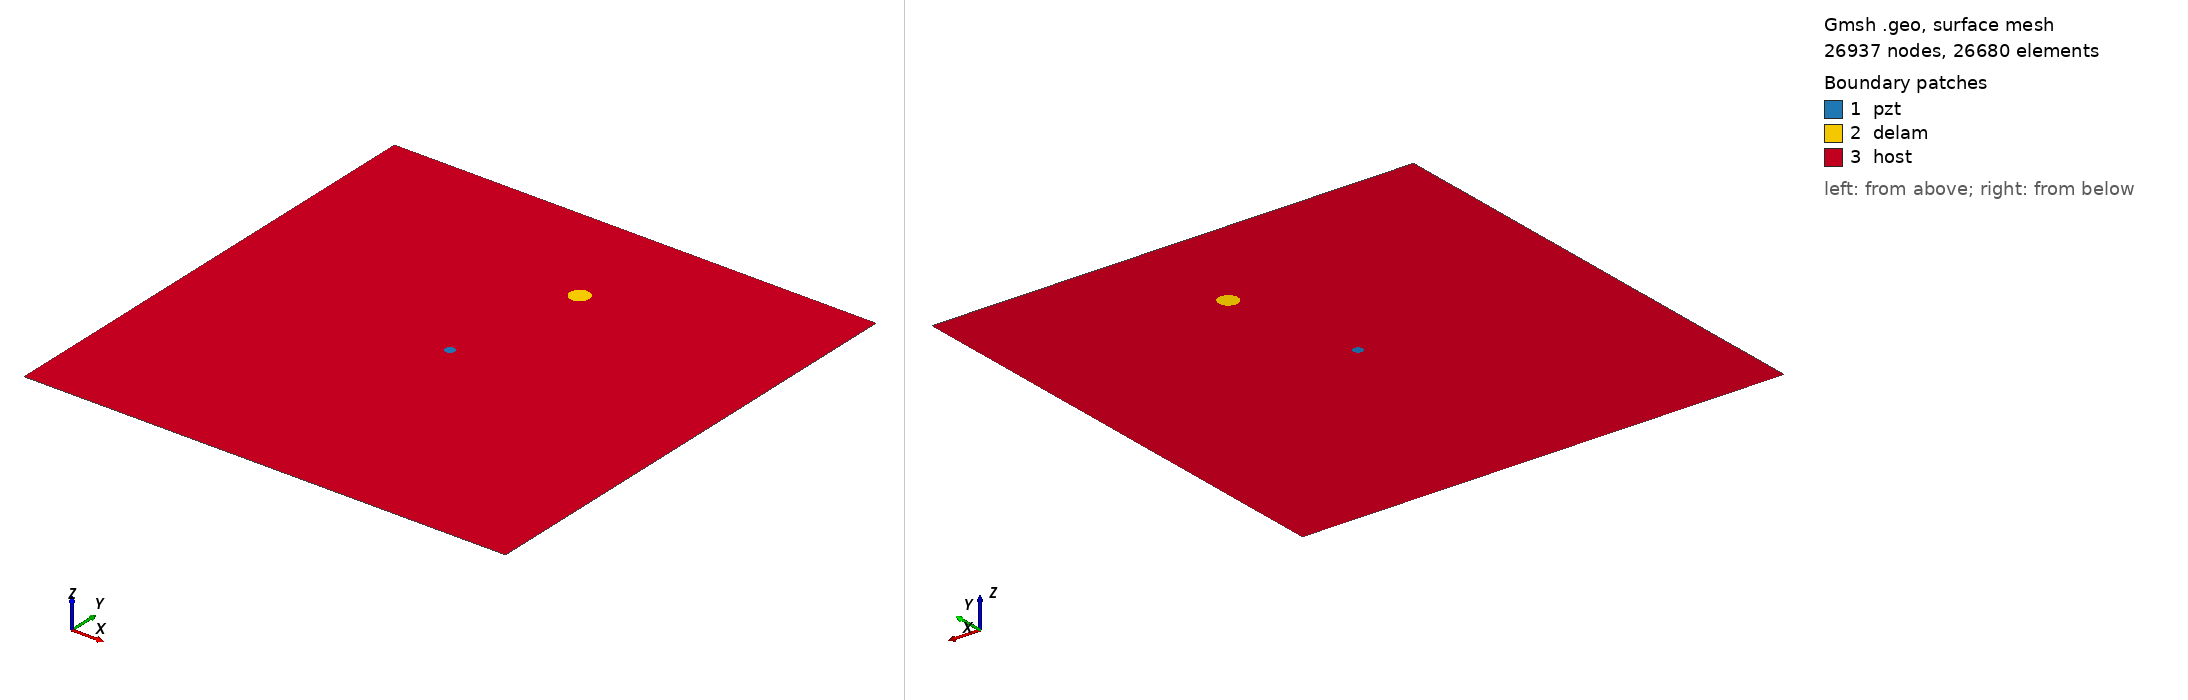

Gmsh geometry script, surface-meshed: 26937 nodes, 26680 surface elements. Boundary patches (legend numbers): 1 pzt, 2 delam, 3 host. Left view from above one corner, right view from below the opposite corner. Legend entries are the model's physical surfaces. The drawing asked Gmsh for element sizes between 1% and 20% of the model's largest extent; the script's own settings can give other sizes.

=== delam1_position_no_76_a_10mm_b_10mm_angle_0.geo (drawn) ===
SetFactory("OpenCASCADE");
L=0.500000; 
W=0.500000; 
a=0.010000; 
b=0.010000; 
x=0.277778; 
y=0.388889; 
alpha=0.000000 *Pi; 
r=0.005000; 
xpzt=0.250000; 
ypzt=0.250000; 
//+
Point(1) = {0, 0, 0, 1.0};
//+
Point(2) = {L, 0, 0, 1.0};
//+
Point(3) = {L, W, 0, 1.0};
//+
Point(4) = {0, W, 0, 1.0};
//+
Line(1) = {1, 2};
//+
Line(2) = {2, 3};
//+
Line(3) = {3, 4};
//+
Line(4) = {4, 1};
//+
Circle(5) = {xpzt, ypzt, -0, r, 0, 2*Pi};
//+
Ellipse(6) = {x, y, -0, a, b, 0, 2*Pi};
//+
Rotate {{0, 0, 1}, {x, y, 0}, alpha} {
  Curve{6}; 
}
//+
Curve Loop(1) = {4, 1, 2, 3};
//+
Curve Loop(2) = {6};
//+
Curve Loop(3) = {5};
//+
Curve Loop(4) = {6};
//+
Curve Loop(5) = {5};
//+
Plane Surface(1) = {5};
//+
Plane Surface(2) = {4};
//+
Plane Surface(3) = {1, 2, 3};
//+
Point(9) = {xpzt, ypzt, 0, 1.0};
//+
Point{9} In Surface {1};// mesh node at centre of pzt
//+
Physical Surface("pzt") = {1};
//+
Physical Surface("delam") = {2};
//+
Physical Surface("host") = {3};

Mesh.Algorithm = 6; // Frontal
Mesh.CharacteristicLengthFactor = 0.080000;
Mesh.CharacteristicLengthMin = 0.001000;
Mesh.CharacteristicLengthMax = 0.200000;
Mesh.RecombineAll = 1; // Apply recombination algorithm
Mesh.SubdivisionAlgorithm = 1; // 1: all quadrangles
Mesh.Smoothing = 1;
